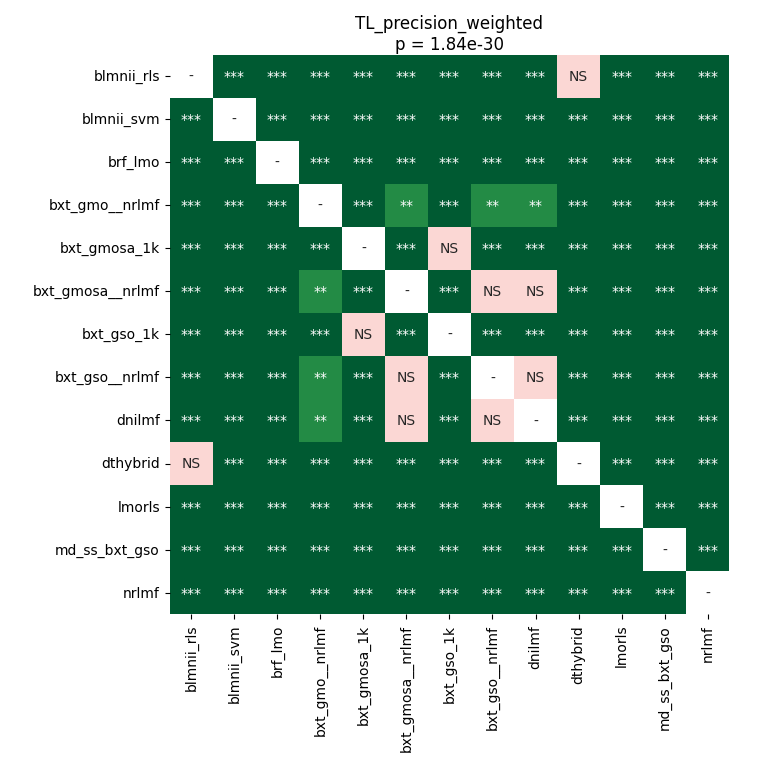

The file beside this chart, header and first rows:
	blmnii_rls	blmnii_svm	brf_lmo	bxt_gmo__nrlmf	bxt_gmosa_1k	bxt_gmosa__nrlmf	bxt_gso_1k	bxt_gso__nrlmf	dnilmf	dthybrid	lmorls	md_ss_bxt_gso	nrlmf
blmnii_rls	1.0	4.176089638157895e-05	4.176089638157895e-05	4.176089638157895e-05	4.176089638157895e-05	4.176089638157895e-05	4.176089638157895e-05	4.176089638157895e-05	4.176089638157895e-05	1.0	4.176089638157895e-05	4.176089638157895e-05	4.176089638157895e-05
blmnii_svm	4.176089638157895e-05	1.0	4.176089638157895e-05	4.176089638157895e-05	4.176089638157895e-05	4.176089638157895e-05	4.176089638157895e-05	4.176089638157895e-05	4.176089638157895e-05	4.176089638157895e-05	4.176089638157895e-05	4.176089638157895e-05	4.176089638157895e-05
brf_lmo	4.176089638157895e-05	4.176089638157895e-05	1.0	4.176089638157895e-05	4.176089638157895e-05	4.176089638157895e-05	4.176089638157895e-05	4.176089638157895e-05	4.176089638157895e-05	4.176089638157895e-05	4.176089638157895e-05	4.176089638157895e-05	4.176089638157895e-05
bxt_gmo__nrlmf	4.176089638157895e-05	4.176089638157895e-05	4.176089638157895e-05	1.0	0.0001776	0.009815	0.0002415	0.009815	0.009815	4.176089638157895e-05	4.176089638157895e-05	7.556733630952381e-05	4.176089638157895e-05
bxt_gmosa_1k	4.176089638157895e-05	4.176089638157895e-05	4.176089638157895e-05	0.0001776	1.0	7.556733630952381e-05	0.7149	0.0001776	7.556733630952381e-05	4.176089638157895e-05	4.176089638157895e-05	0.0002415	4.176089638157895e-05
bxt_gmosa__nrlmf	4.176089638157895e-05	4.176089638157895e-05	4.176089638157895e-05	0.009815	7.556733630952381e-05	1.0	0.0001116	0.1516	0.5085	4.176089638157895e-05	4.176089638157895e-05	7.556733630952381e-05	4.176089638157895e-05
bxt_gso_1k	4.176089638157895e-05	4.176089638157895e-05	4.176089638157895e-05	0.0002415	0.7149	0.0001116	1.0	0.0001776	7.556733630952381e-05	4.176089638157895e-05	4.176089638157895e-05	0.0003401	4.176089638157895e-05
bxt_gso__nrlmf	4.176089638157895e-05	4.176089638157895e-05	4.176089638157895e-05	0.009815	0.0001776	0.1516	0.0001776	1.0	0.3098	4.176089638157895e-05	4.176089638157895e-05	7.556733630952381e-05	4.176089638157895e-05
dnilmf	4.176089638157895e-05	4.176089638157895e-05	4.176089638157895e-05	0.009815	7.556733630952381e-05	0.5085	7.556733630952381e-05	0.3098	1.0	4.176089638157895e-05	4.176089638157895e-05	4.176089638157895e-05	4.176089638157895e-05
dthybrid	1.0	4.176089638157895e-05	4.176089638157895e-05	4.176089638157895e-05	4.176089638157895e-05	4.176089638157895e-05	4.176089638157895e-05	4.176089638157895e-05	4.176089638157895e-05	1.0	4.176089638157895e-05	4.176089638157895e-05	4.176089638157895e-05
lmorls	4.176089638157895e-05	4.176089638157895e-05	4.176089638157895e-05	4.176089638157895e-05	4.176089638157895e-05	4.176089638157895e-05	4.176089638157895e-05	4.176089638157895e-05	4.176089638157895e-05	4.176089638157895e-05	1.0	4.176089638157895e-05	4.176089638157895e-05
md_ss_bxt_gso	4.176089638157895e-05	4.176089638157895e-05	4.176089638157895e-05	7.556733630952381e-05	0.0002415	7.556733630952381e-05	0.0003401	7.556733630952381e-05	4.176089638157895e-05	4.176089638157895e-05	4.176089638157895e-05	1.0	4.176089638157895e-05
nrlmf	4.176089638157895e-05	4.176089638157895e-05	4.176089638157895e-05	4.176089638157895e-05	4.176089638157895e-05	4.176089638157895e-05	4.176089638157895e-05	4.176089638157895e-05	4.176089638157895e-05	4.176089638157895e-05	4.176089638157895e-05	4.176089638157895e-05	1.0
